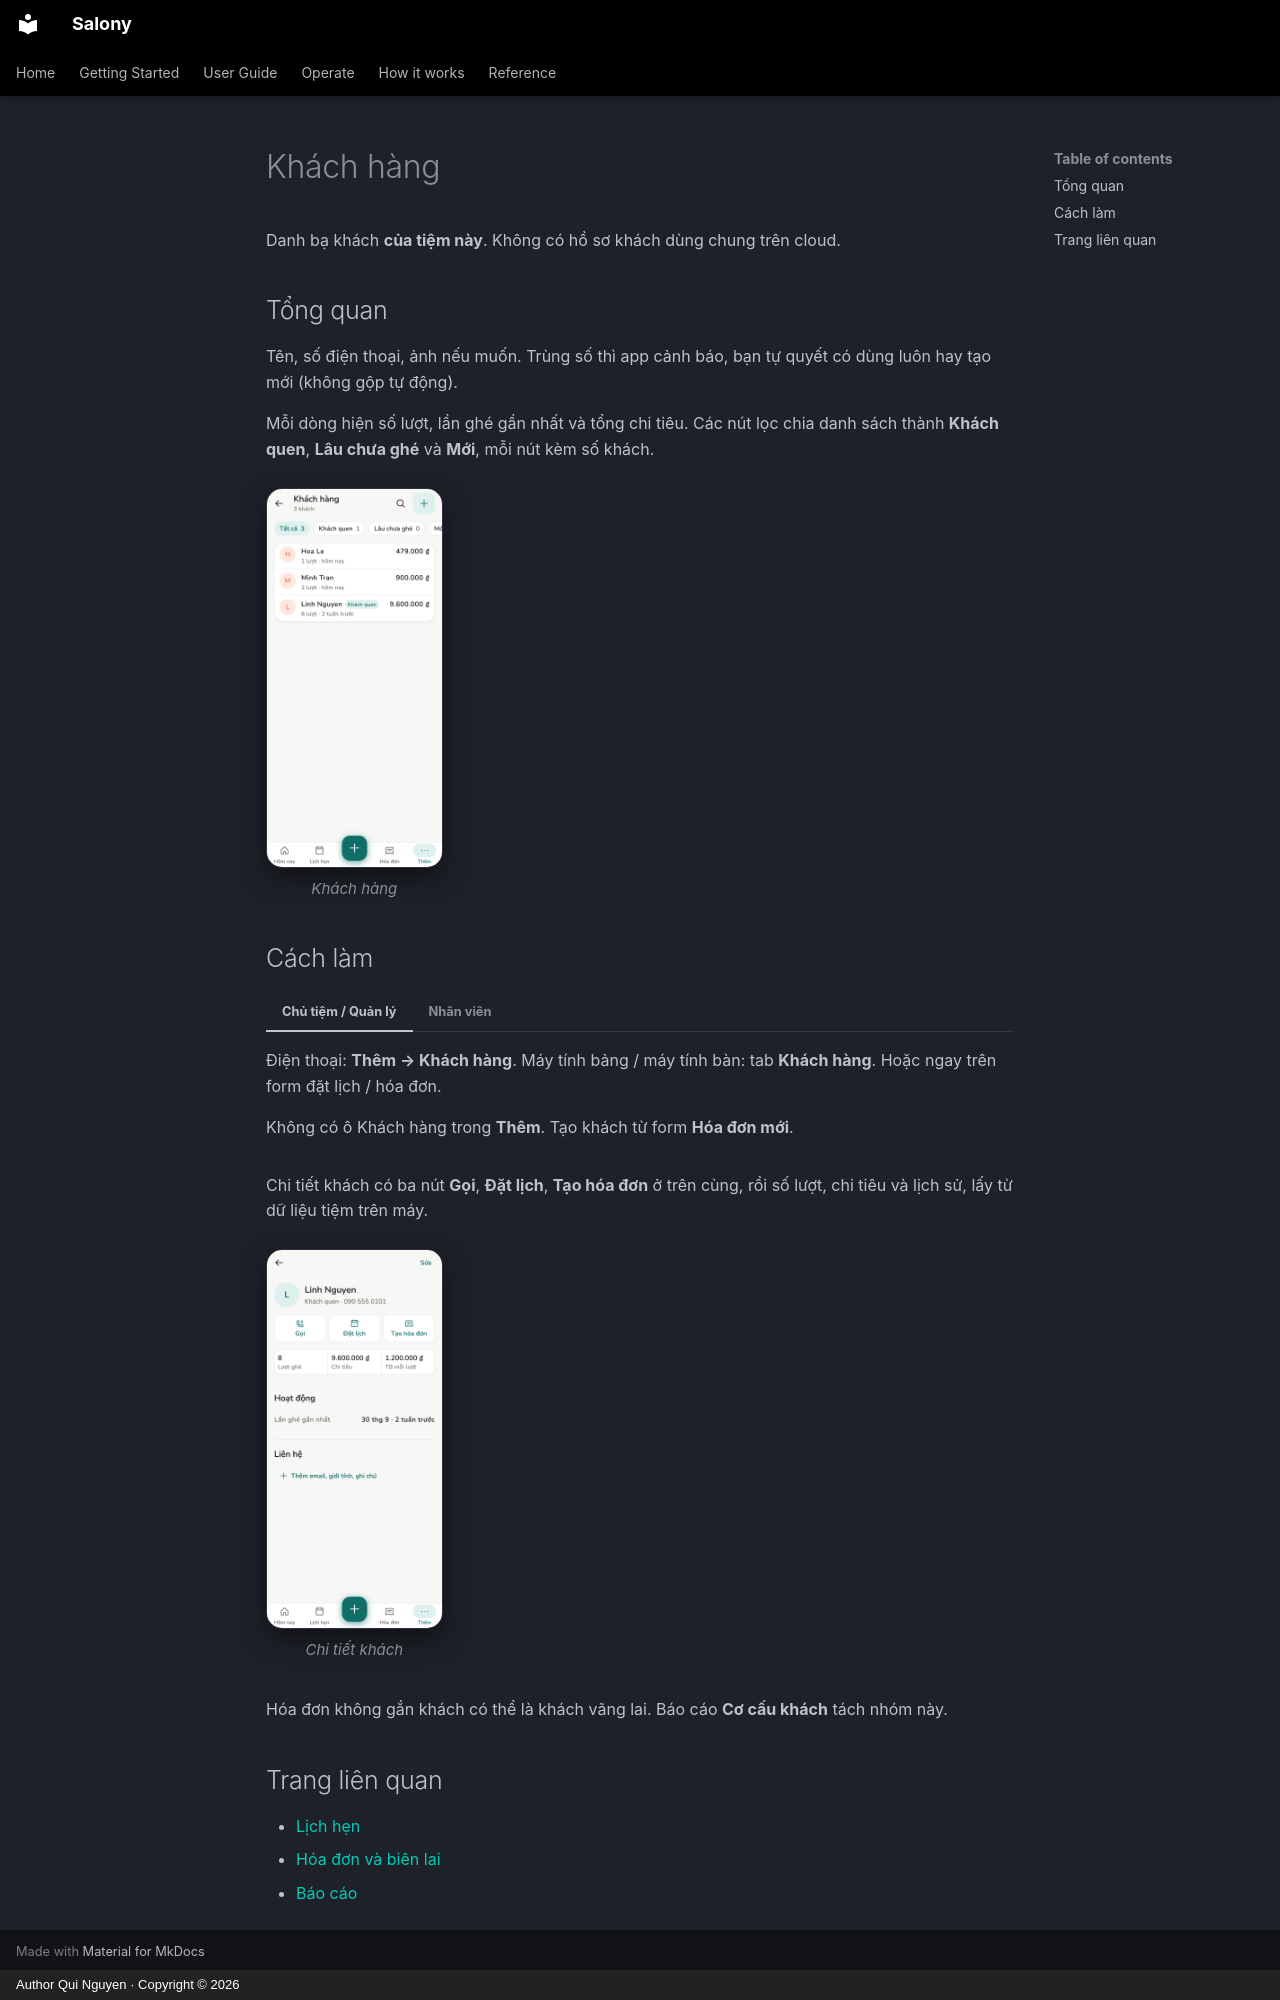

repository: quinguyen1502/salony · page: guide/customers.vi/index.html · generator: mkdocs · copyright: Author Qui Nguyen · Copyright © 2026

# Khách hàng

Danh bạ khách **của tiệm này**. Không có hồ sơ khách dùng chung trên cloud.

## Tổng quan

Tên, số điện thoại, ảnh nếu muốn. Trùng số thì app cảnh báo, bạn tự quyết
có dùng luôn hay tạo mới (không gộp tự động).

Mỗi dòng hiện số lượt, lần ghé gần nhất và tổng chi tiêu. Các nút lọc chia
danh sách thành **Khách quen**, **Lâu chưa ghé** và **Mới**, mỗi nút kèm số
khách.

<div class="shot-row" markdown>

<figure class="shot-phone" markdown>
![Khách hàng trên điện thoại](../images/vi/light/customers.png){ loading=lazy }
<figcaption>Khách hàng</figcaption>
</figure>

</div>

## Cách làm

=== "Chủ tiệm / Quản lý"

    Điện thoại: **Thêm → Khách hàng**. Máy tính bảng / máy tính bàn: tab
    **Khách hàng**. Hoặc ngay trên form đặt lịch / hóa đơn.

=== "Nhân viên"

    Không có ô Khách hàng trong **Thêm**. Tạo khách từ form **Hóa đơn mới**.

Chi tiết khách có ba nút **Gọi**, **Đặt lịch**, **Tạo hóa đơn** ở trên cùng,
rồi số lượt, chi tiêu và lịch sử, lấy từ dữ liệu tiệm trên máy.

<div class="shot-phones" markdown>

<figure markdown>
![Chi tiết khách hàng](../images/vi/light/customers-detail.png){ loading=lazy }
<figcaption>Chi tiết khách</figcaption>
</figure>

</div>

Hóa đơn không gắn khách có thể là khách vãng lai. Báo cáo **Cơ cấu khách** tách
nhóm này.

## Trang liên quan

- [Lịch hẹn](appointments.md)
- [Hóa đơn và biên lai](invoices.md)
- [Báo cáo](reports.md)
